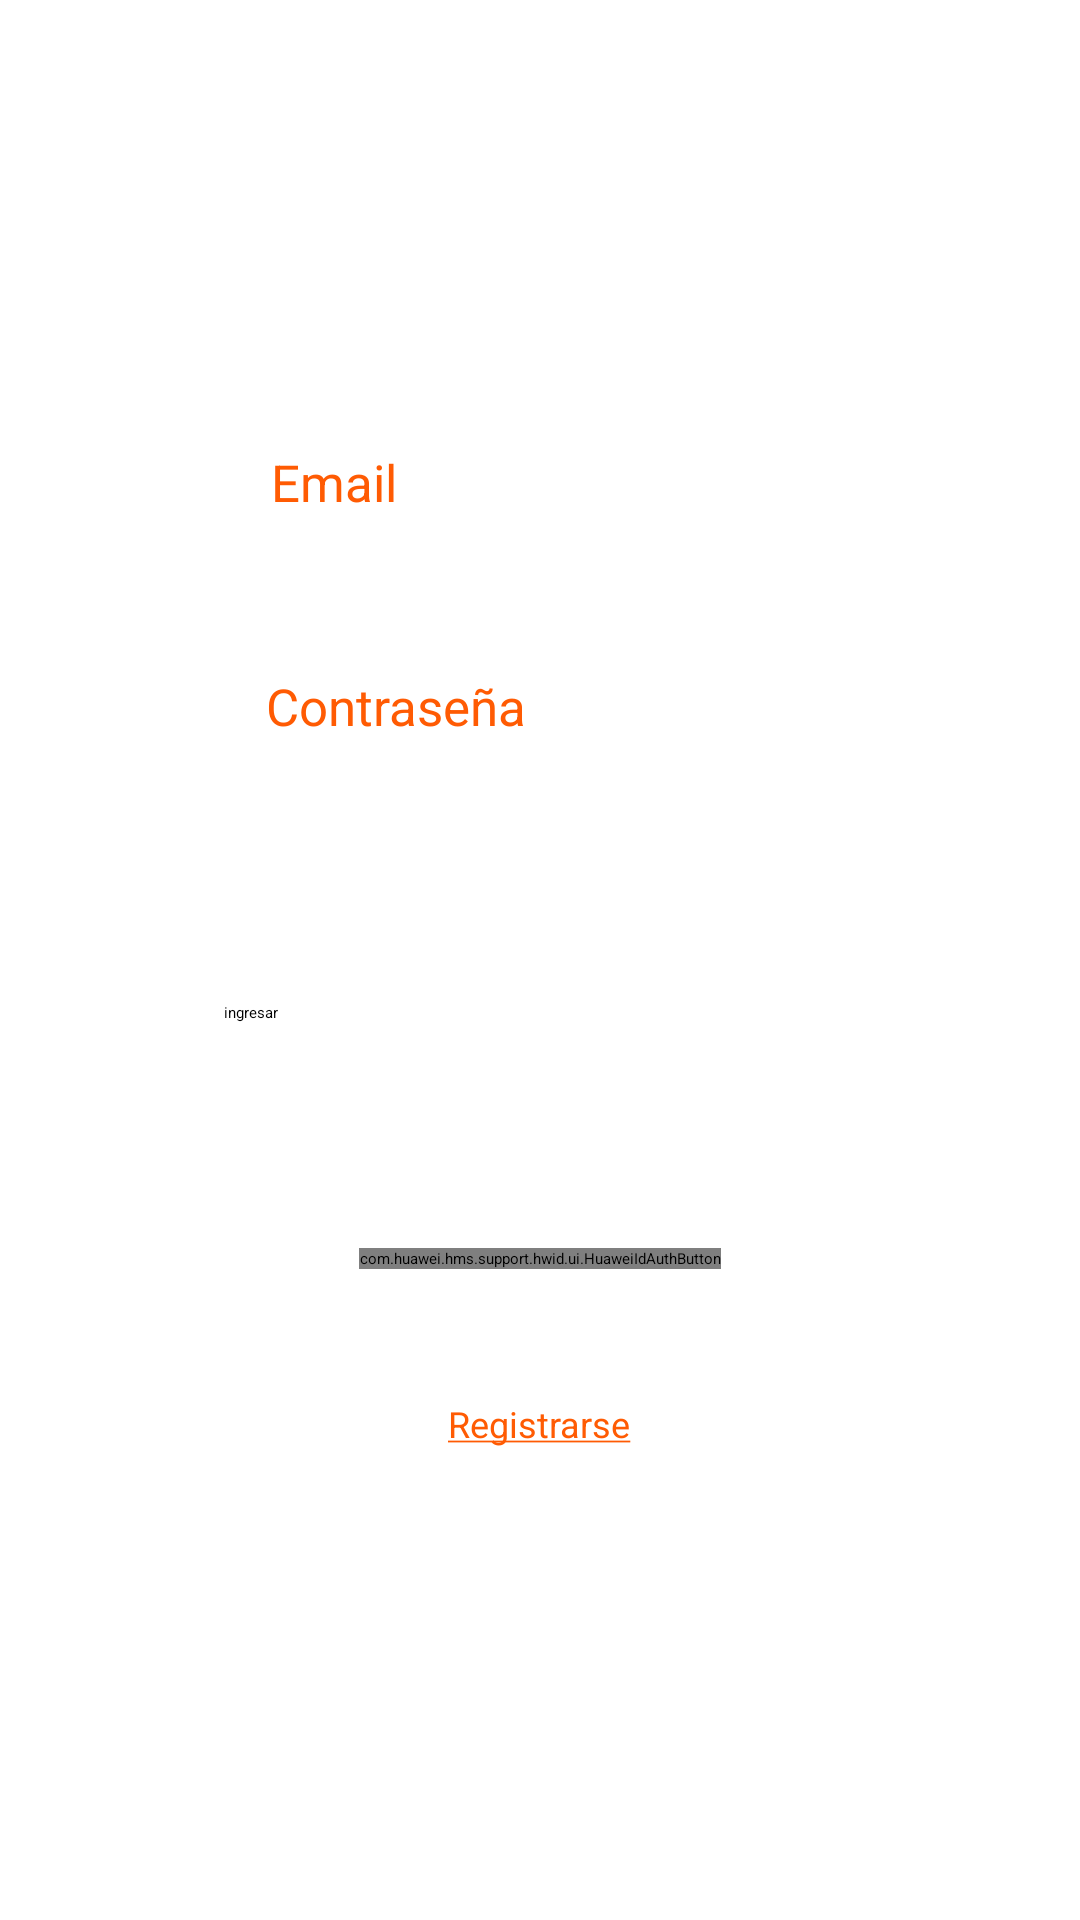

Android layout source for this screen:
<!-- AndroidManifest.xml: application theme Theme.AppSenaSoft -->
<!-- res/layout/activity_login.xml -->
<?xml version="1.0" encoding="utf-8"?>
<androidx.constraintlayout.widget.ConstraintLayout xmlns:android="http://schemas.android.com/apk/res/android"
    xmlns:app="http://schemas.android.com/apk/res-auto"
    xmlns:tools="http://schemas.android.com/tools"
    android:layout_width="match_parent"
    android:layout_height="match_parent"
    android:background="@color/white"
    app:circularflow_defaultRadius="@dimen/dp_36"
    app:layout_constraintCircleRadius="@dimen/hiad_31_dp"
    tools:context=".ui.login.Login">

    <ImageView
        android:id="@+id/ivLogo"
        android:layout_width="330dp"
        android:layout_height="124dp"
        app:layout_constraintBottom_toTopOf="@+id/etEmail"
        app:layout_constraintEnd_toEndOf="parent"
        app:layout_constraintHorizontal_bias="0.498"
        app:layout_constraintStart_toStartOf="parent"
        app:layout_constraintTop_toTopOf="parent"
        app:layout_constraintVertical_bias="0.42"
        app:srcCompat="@drawable/logo"
        tools:src="@tools:sample/avatars" />

    <EditText
        android:id="@+id/etEmail"
        android:layout_width="200dp"
        android:layout_height="wrap_content"
        android:layout_marginBottom="68dp"
        android:ems="10"
        android:inputType="textEmailAddress"
        android:textSize="15dp"
        app:layout_constraintBottom_toTopOf="@+id/etPassword"
        app:layout_constraintEnd_toEndOf="parent"
        app:layout_constraintHorizontal_bias="0.497"
        app:layout_constraintStart_toStartOf="parent"
        app:layout_constraintTop_toTopOf="parent"
        app:layout_constraintVertical_bias="1.0" />

    <EditText
        android:id="@+id/etPassword"
        android:layout_width="200dp"
        android:layout_height="wrap_content"
        android:layout_marginBottom="52dp"
        android:ems="10"
        android:inputType="textPassword"
        android:textSize="15dp"
        app:layout_constraintBottom_toTopOf="@+id/btnIngresar"
        app:layout_constraintEnd_toEndOf="parent"
        app:layout_constraintHorizontal_bias="0.497"
        app:layout_constraintStart_toStartOf="parent" />

    <Button
        android:id="@+id/btnIngresar"
        android:layout_width="210dp"
        android:layout_height="50dp"
        android:layout_marginBottom="256dp"
        android:text="ingresar"
        app:circularflow_defaultRadius="@dimen/dp_36"
        app:cornerRadius="@dimen/hiad_104_dp"
        app:layout_constraintBottom_toBottomOf="parent"
        app:layout_constraintEnd_toEndOf="parent"
        app:layout_constraintHorizontal_bias="0.497"
        app:layout_constraintStart_toStartOf="parent" />

    


    <TextView
        android:id="@+id/tvRegistrarse"
        android:layout_width="140dp"
        android:layout_height="50dp"
        android:gravity="center"
        android:text="@string/registrarse"
        android:textColor="#FF5B03"
        android:textSize="12dp"
        app:layout_constraintBottom_toBottomOf="parent"
        app:layout_constraintEnd_toEndOf="parent"
        app:layout_constraintHorizontal_bias="0.498"
        app:layout_constraintStart_toStartOf="parent"
        app:layout_constraintTop_toBottomOf="@+id/btnHuawei"
        app:layout_constraintVertical_bias="0.159" />

    <ProgressBar
        android:id="@+id/idLoadingPB"
        android:layout_width="wrap_content"
        android:layout_height="wrap_content"
        android:layout_gravity="center"
        android:visibility="gone"
        app:layout_constraintBottom_toBottomOf="parent"
        app:layout_constraintEnd_toEndOf="parent"
        app:layout_constraintStart_toStartOf="parent"
        app:layout_constraintTop_toTopOf="parent" />

    <com.huawei.hms.support.hwid.ui.HuaweiIdAuthButton
        android:id="@+id/btnHuawei"
        android:layout_width="wrap_content"
        android:layout_height="wrap_content"
        android:layout_marginTop="32dp"
        app:hwid_button_theme="hwid_button_theme_full_title"
        app:hwid_corner_radius="@dimen/hiad_14_dp"
        app:layout_constraintBottom_toBottomOf="parent"
        app:layout_constraintEnd_toEndOf="parent"
        app:layout_constraintStart_toStartOf="parent"
        app:layout_constraintTop_toBottomOf="@+id/btnIngresar"
        app:layout_constraintVertical_bias="0.0" />

    <TextView
        android:id="@+id/textView10"
        android:layout_width="wrap_content"
        android:layout_height="wrap_content"
        android:text="Contraseña"
        android:textColor="#FF5B03"
        android:textSize="17dp"
        app:layout_constraintBottom_toTopOf="@+id/etPassword"
        app:layout_constraintEnd_toEndOf="parent"
        app:layout_constraintHorizontal_bias="0.325"
        app:layout_constraintStart_toStartOf="parent"
        app:layout_constraintTop_toBottomOf="@+id/etEmail"
        app:layout_constraintVertical_bias="0.666" />

    <TextView
        android:id="@+id/textView11"
        android:layout_width="wrap_content"
        android:layout_height="wrap_content"
        android:text="Email"
        android:textColor="#FF5B03"
        android:textSize="17dp"
        app:layout_constraintBottom_toTopOf="@+id/etEmail"
        app:layout_constraintEnd_toEndOf="parent"
        app:layout_constraintHorizontal_bias="0.284"
        app:layout_constraintStart_toStartOf="parent"
        app:layout_constraintTop_toBottomOf="@+id/ivLogo"
        app:layout_constraintVertical_bias="0.75" />

</androidx.constraintlayout.widget.ConstraintLayout>
<!-- resources referenced by this layout -->
<resources>
  <color name="white">#FFFFFFFF</color>
  <!-- drawable logo: jpeg bitmap (drawable, 15292 bytes) -->
  <string name="registrarse"><u>Registrarse</u></string>
  <style name="Theme.AppSenaSoft" parent="Theme.MaterialComponents.DayNight.DarkActionBar">
          
          <item name="colorPrimary">#FF5B03</item>
          <item name="colorPrimaryVariant">#FF5B03</item>
          <item name="colorOnPrimary">@color/white</item>
          
          <item name="colorSecondary">@color/teal_200</item>
          <item name="colorSecondaryVariant">@color/teal_700</item>
          <item name="colorOnSecondary">@color/black</item>
          
          <item name="android:statusBarColor" tools:targetApi="l">?attr/colorPrimaryVariant</item>
          
      </style>
  <color name="teal_200">#FF03DAC5</color>
  <color name="teal_700">#FF018786</color>
  <color name="black">#FF000000</color>
</resources>
